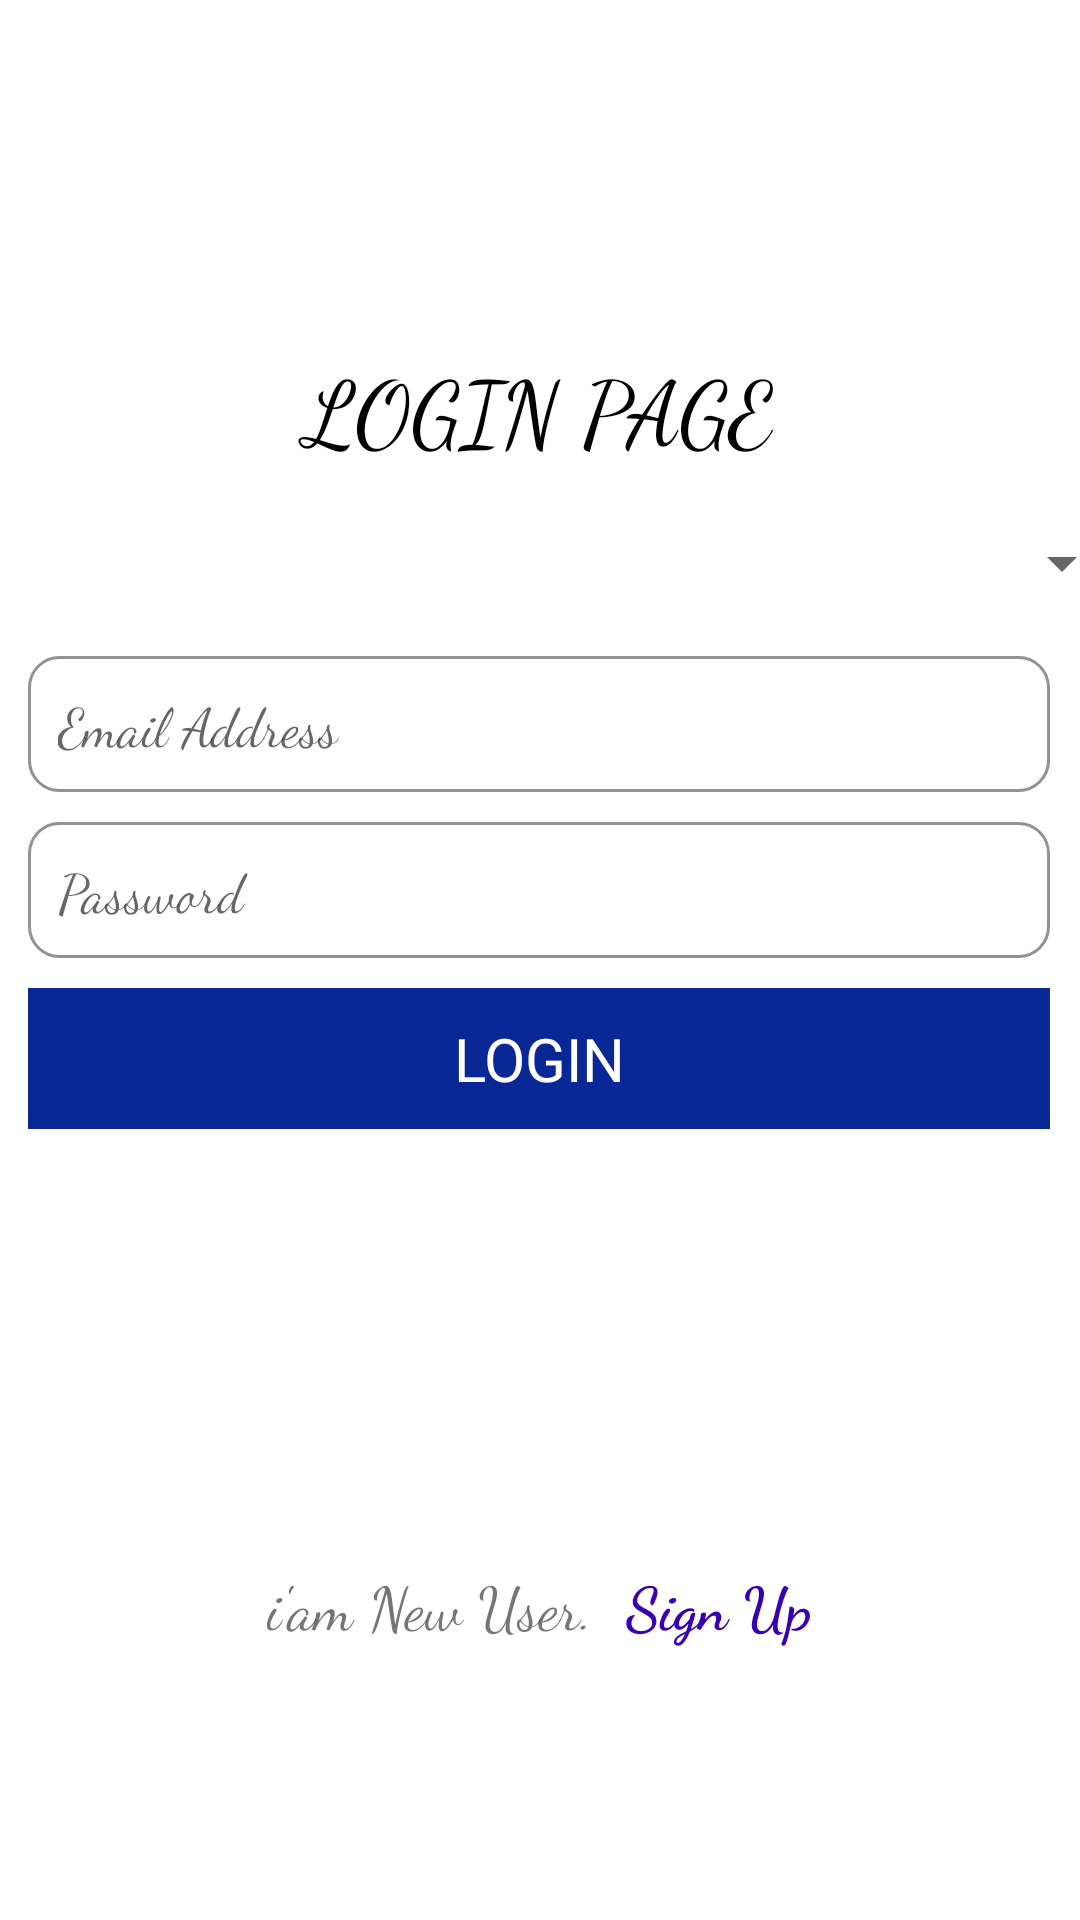

Reconstruct the res/layout file that produces this screen, plus the resources it refers to.
<!-- AndroidManifest.xml: application theme Theme.Rahul -->
<!-- res/layout/activity_loginpage.xml -->
<?xml version="1.0" encoding="utf-8"?>
<RelativeLayout xmlns:android="http://schemas.android.com/apk/res/android"
    xmlns:app="http://schemas.android.com/apk/res-auto"
    xmlns:tools="http://schemas.android.com/tools"
    android:layout_width="match_parent"
    android:layout_height="match_parent"
    tools:context=".loginpage">

    <LinearLayout
        android:layout_width="match_parent"
        android:layout_height="wrap_content"
        android:layout_alignParentStart="true"
        android:layout_alignParentTop="true"
        android:layout_alignParentEnd="true"
        android:layout_marginStart="-1dp"
        android:layout_marginTop="95dp"
        android:layout_marginEnd="0dp"
        android:layout_marginBottom="238dp"
        android:gravity="center"
        android:orientation="vertical">

        <TextView

            android:layout_width="match_parent"
            android:layout_height="wrap_content"
            android:layout_marginStart="10dp"
            android:layout_marginLeft="10dp"
            android:layout_marginTop="10dp"
            android:layout_marginEnd="10dp"
            android:layout_marginRight="10dp"
            android:ems="10"
            android:fontFamily="cursive"
            android:gravity="center"
            android:padding="10dp"
            android:text="LOGIN PAGE"

            android:textColor="@color/black"
            android:textSize="30dp" />

        <Spinner
            android:id="@+id/spinner"
            android:layout_width="207dp"
            android:layout_height="42dp"
            android:layout_marginStart="100dp"
            android:layout_marginEnd="5dp"
            android:gravity="left" />


        <EditText
            android:id="@+id/ln_email"
            android:layout_width="match_parent"
            android:layout_height="wrap_content"
            android:layout_marginStart="10dp"
            android:layout_marginLeft="10dp"
            android:layout_marginTop="10dp"
            android:layout_marginEnd="10dp"
            android:layout_marginRight="10dp"
            android:background="@drawable/edittext"
            android:ems="10"
            android:fontFamily="cursive"
            android:hint="Email Address"
            android:inputType="textEmailAddress"
            android:padding="10dp"
            android:textColor="@color/black" />

        <EditText
            android:id="@+id/ln_password"
            android:layout_width="match_parent"
            android:layout_height="wrap_content"
            android:layout_marginStart="10dp"
            android:layout_marginLeft="10dp"
            android:layout_marginTop="10dp"
            android:layout_marginEnd="10dp"
            android:layout_marginRight="10dp"
            android:background="@drawable/edittext"
            android:ems="10"
            android:fontFamily="cursive"
            android:hint="Password"
            android:inputType="textPassword"
            android:padding="10dp"
            android:textColor="@color/black" />

        <TextView
            android:id="@+id/btn_Login"
            android:layout_width="match_parent"
            android:layout_height="wrap_content"
            android:layout_marginStart="10dp"
            android:layout_marginLeft="10dp"
            android:layout_marginTop="10dp"
            android:layout_marginEnd="10dp"
            android:layout_marginRight="10dp"
            android:background="@color/purple_500"
            android:gravity="center"
            android:padding="10dp"
            android:text="LOGIN"
            android:textAlignment="center"
            android:textColor="@color/white"

            android:textSize="20dp" />
    </LinearLayout>

    <LinearLayout
        android:layout_width="match_parent"
        android:layout_height="wrap_content"
        android:layout_alignParentStart="true"
        android:layout_alignParentEnd="true"
        android:layout_alignParentBottom="true"
        android:layout_marginStart="0dp"
        android:layout_marginTop="107dp"
        android:layout_marginEnd="0dp"
        android:layout_marginBottom="91dp"
        android:gravity="center">


        <TextView
            android:id="@+id/textView3"
            android:layout_width="wrap_content"
            android:layout_height="wrap_content"
            android:fontFamily="cursive"
            android:text="i'am New User.  "
            android:textSize="20dp" />

        <TextView
            android:id="@+id/lnsign_up"
            android:layout_width="wrap_content"
            android:layout_height="wrap_content"
            android:fontFamily="cursive"
            android:text="Sign Up"
            android:textColor="@color/design_default_color_primary_dark"
            android:textSize="20dp"
            android:textStyle="bold" />


    </LinearLayout>
    />

</RelativeLayout>
<!-- resources referenced by this layout -->
<resources>
  <color name="black">#FF000000</color>
  <color name="purple_500">#0A2895</color>
  <color name="white">#FFFFFFFF</color>
  <!-- drawable edittext (drawable) -->
  <?xml version="1.0" encoding="utf-8"?>
  <shape android:shape="rectangle" xmlns:android="http://schemas.android.com/apk/res/android">
  <stroke android:color="#929292" android:width="@dimen/cardview_compat_inset_shadow"/>
      <corners android:radius="10dp"/>
  </shape>
  <style name="Theme.Rahul" parent="Theme.MaterialComponents.DayNight.DarkActionBar">
          
          <item name="colorPrimary">@color/purple_500</item>
          <item name="colorPrimaryVariant">@color/purple_700</item>
          <item name="colorOnPrimary">@color/white</item>
          
          <item name="colorSecondary">@color/teal_200</item>
          <item name="colorSecondaryVariant">@color/teal_700</item>
          <item name="colorOnSecondary">@color/black</item>
          
          <item name="android:statusBarColor" tools:targetApi="l">?attr/colorPrimaryVariant</item>
          
      </style>
  <color name="purple_700">#FF3700B3</color>
  <color name="teal_200">#FF03DAC5</color>
  <color name="teal_700">#FF018786</color>
</resources>
